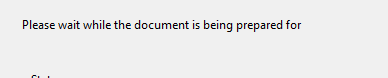
Task: Simple Process Project
Workflow: WaitPDFProcessing

Step 1: Wait for pop up window on the element in window 'Content Preparation Progress' (acrobat.exe)
